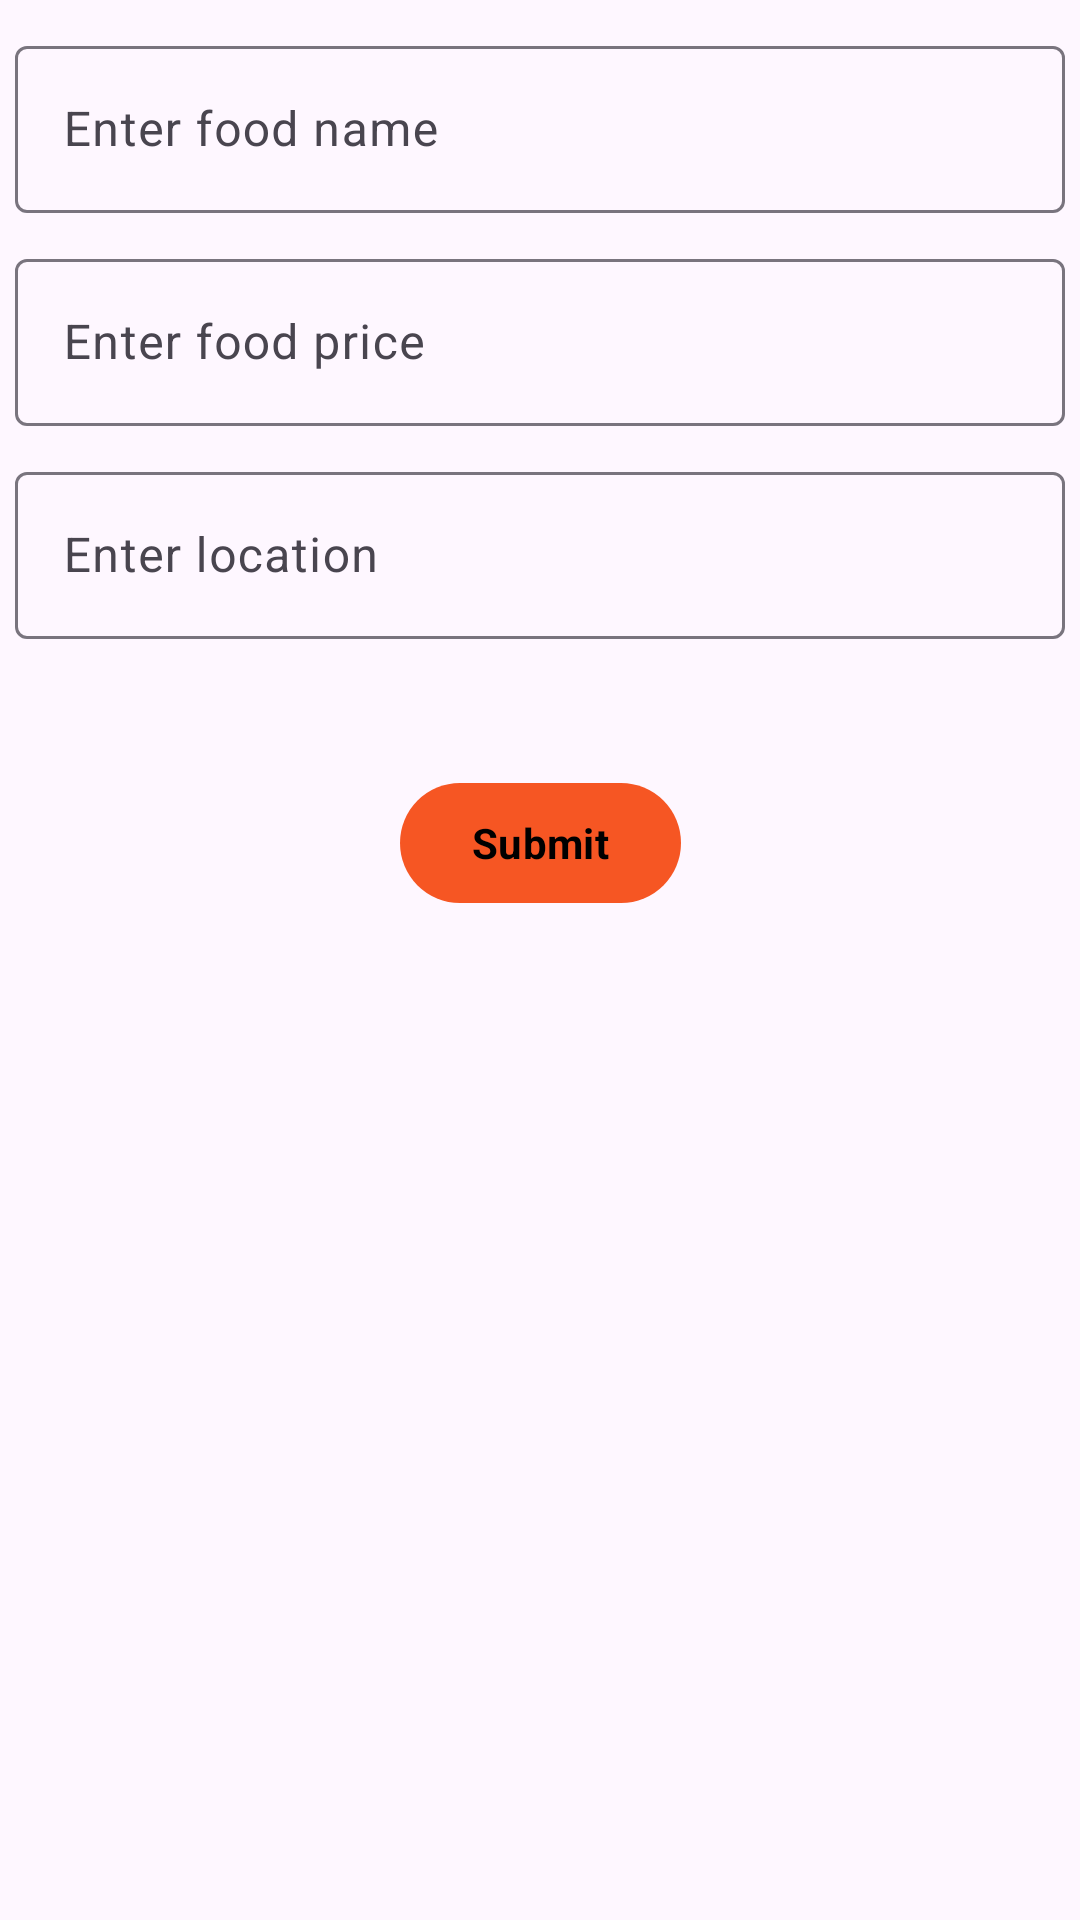

Here is an Android app screen rendered from its layout file. Give the layout XML and the strings, colors and styles it references.
<!-- AndroidManifest.xml: application theme Theme.DikoFood -->
<!-- res/layout/addfood_dialog.xml -->
<?xml version="1.0" encoding="utf-8"?>
<androidx.constraintlayout.widget.ConstraintLayout xmlns:android="http://schemas.android.com/apk/res/android"
    xmlns:app="http://schemas.android.com/apk/res-auto"
    xmlns:tools="http://schemas.android.com/tools"
    android:layout_width="match_parent"
    android:layout_height="match_parent">

    <LinearLayout
        android:id="@+id/linearLayout"
        android:layout_width="match_parent"
        android:layout_height="wrap_content"
        android:orientation="vertical">

        <com.google.android.material.textfield.TextInputLayout
            style="@style/ThemeOverlay.Material3.TextInputEditText.OutlinedBox"
            android:layout_width="match_parent"
            android:layout_height="wrap_content"
            android:layout_marginStart="5dp"
            android:layout_marginTop="10dp"
            android:layout_marginEnd="5dp"
            android:hint="Enter food name"
            app:hintTextColor="@color/black">

            <com.google.android.material.textfield.TextInputEditText
                android:id="@+id/edt_food_name"
                android:layout_width="match_parent"
                android:layout_height="wrap_content" />


        </com.google.android.material.textfield.TextInputLayout>

        <com.google.android.material.textfield.TextInputLayout
            style="@style/ThemeOverlay.Material3.TextInputEditText.OutlinedBox"
            android:layout_width="match_parent"
            android:layout_height="wrap_content"
            android:layout_marginStart="5dp"
            android:layout_marginTop="10dp"
            android:layout_marginEnd="5dp"
            android:hint="Enter food price"
            app:hintTextColor="@color/black">

            <com.google.android.material.textfield.TextInputEditText
                android:id="@+id/edt_food_price"
                android:layout_width="match_parent"

                android:layout_height="wrap_content" />


        </com.google.android.material.textfield.TextInputLayout>

        <com.google.android.material.textfield.TextInputLayout
            style="@style/ThemeOverlay.Material3.TextInputEditText.OutlinedBox"
            android:layout_width="match_parent"
            android:layout_height="wrap_content"
            android:layout_marginStart="5dp"
            android:layout_marginTop="10dp"
            android:layout_marginEnd="5dp"
            android:hint="Enter location"
            app:hintTextColor="@color/black">

            <com.google.android.material.textfield.TextInputEditText
                android:id="@+id/edt_food_location"
                android:layout_width="match_parent"

                android:layout_height="wrap_content" />


        </com.google.android.material.textfield.TextInputLayout>


    </LinearLayout>

    <com.google.android.material.button.MaterialButton
        android:id="@+id/btn_submit"
        android:layout_width="wrap_content"
        android:layout_height="wrap_content"
        android:layout_marginTop="44dp"
        android:text="Submit"
        android:textStyle="bold"
        app:layout_constraintEnd_toEndOf="parent"
        app:layout_constraintStart_toStartOf="parent"
        app:layout_constraintTop_toBottomOf="@+id/linearLayout" />


</androidx.constraintlayout.widget.ConstraintLayout>
<!-- resources referenced by this layout -->
<resources>
  <color name="black">#FF000000</color>
  <style name="Theme.DikoFood" parent="Base.Theme.DikoFood" />
  <style name="Base.Theme.DikoFood" parent="Theme.Material3.DayNight.NoActionBar">
          
          <item name="colorPrimary">@color/orange_main</item>
          <item name="colorPrimaryVariant">@color/orange_main</item>
          <item name="colorOnPrimary">@color/black</item>
  
  
          <item name="colorSecondary">@color/orang_light</item>
          <item name="colorSecondaryVariant">@color/orang_light</item>
          <item name="colorOnSecondary">@color/black</item>
          
          <item name="fontFamily">@font/sub_txt</item>
          <item name="android:statusBarColor">?attr/colorPrimary</item>
      </style>
  <color name="orange_main">#F65623</color>
  <color name="orang_light">#FF7448</color>
</resources>
